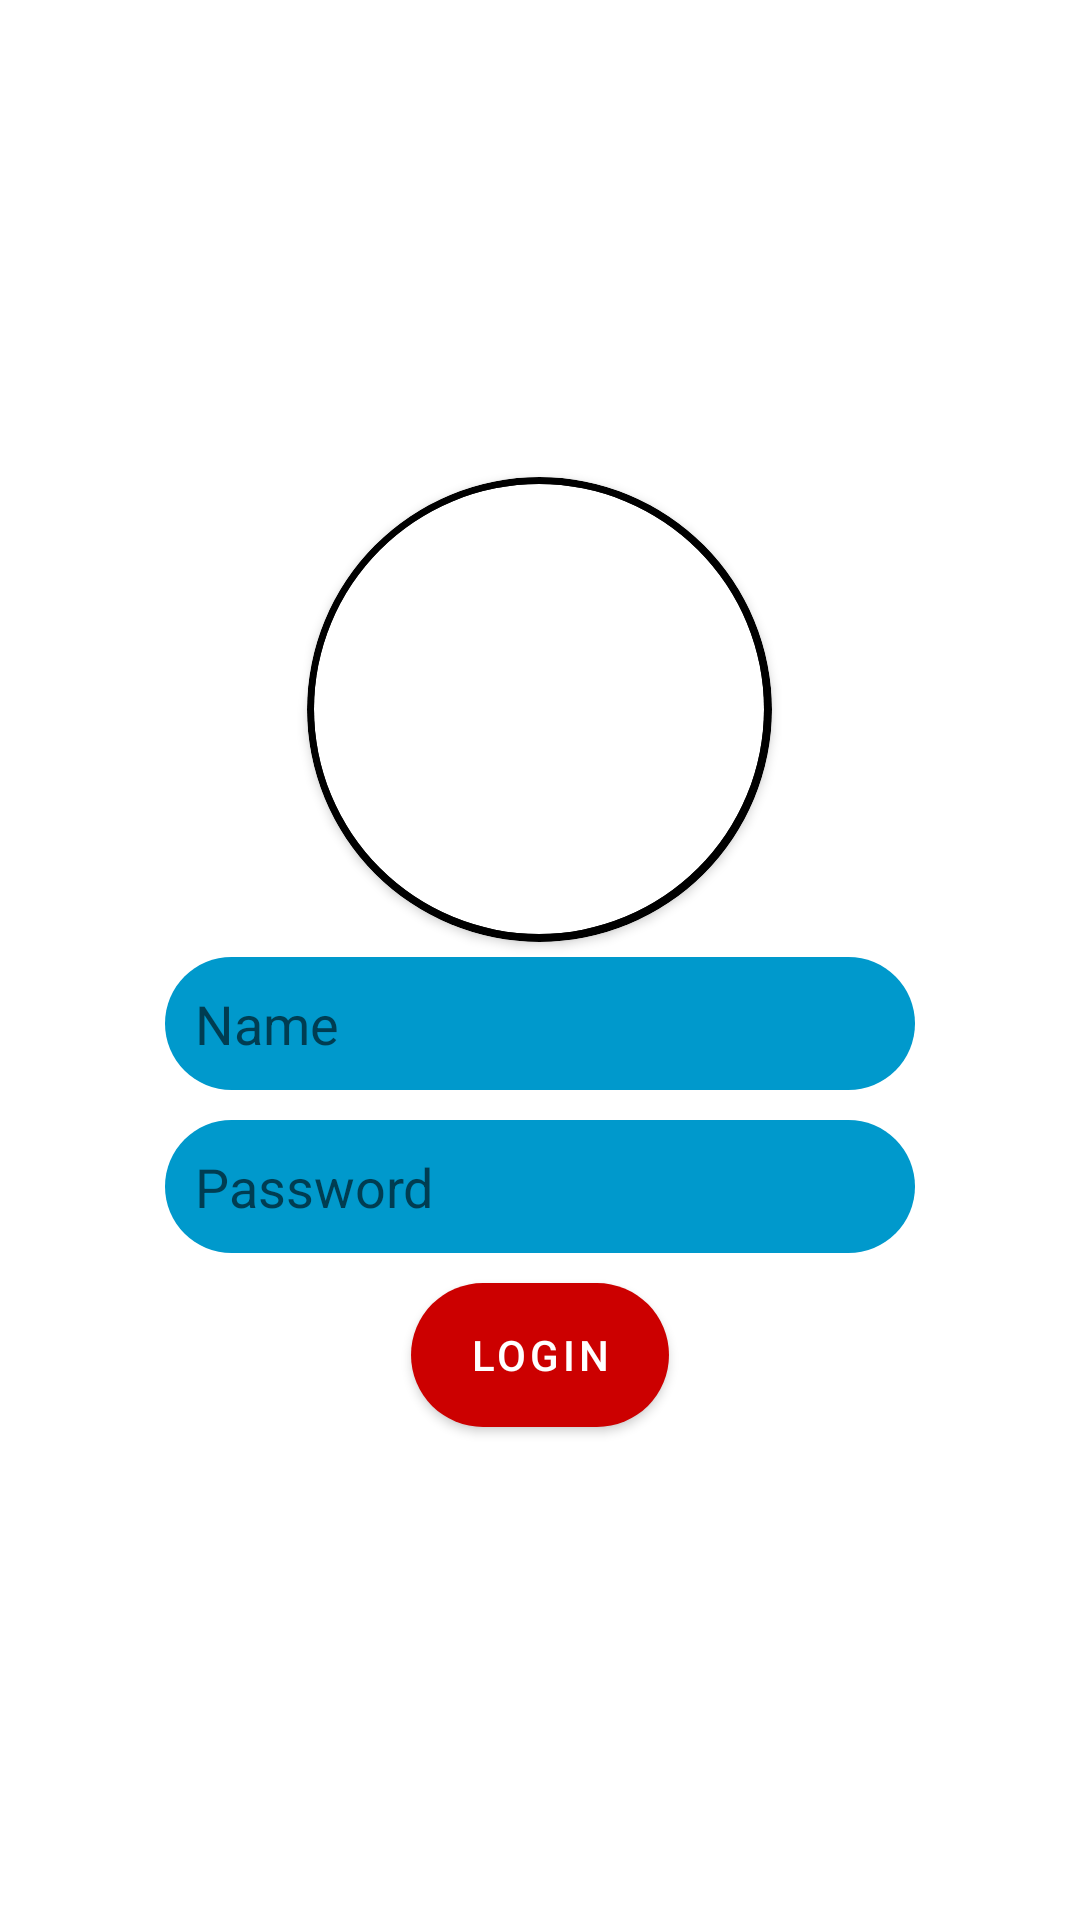

The Android layout XML behind this screen, and the referenced resources:
<!-- AndroidManifest.xml: application theme AppTheme -->
<!-- res/layout/loginpage.xml -->
<RelativeLayout android:layout_width="match_parent" android:layout_height="match_parent" app:layout_behavior="@string/appbar_scrolling_view_behavior" tools:showIn="@layout/LoginPage" android:background="@mipmap/background_photo" xmlns:android="http://schemas.android.com/apk/res/android" xmlns:app="http://schemas.android.com/apk/res-auto" xmlns:tools="http://schemas.android.com/tools"><LinearLayout android:layout_width="match_parent" android:layout_height="match_parent" android:background="@mipmap/background_photo" android:gravity="center" android:orientation="vertical" android:padding="50dp" tools:context="com.androidigniter.loginandregistration.LoginActivity"><androidx.cardview.widget.CardView android:layout_width="155dp" android:layout_height="155dp" app:cardCornerRadius="250dp" app:cardBackgroundColor="@android:color/black"><androidx.cardview.widget.CardView android:layout_width="150dp" android:layout_height="150dp" app:cardCornerRadius="250dp" android:layout_gravity="center"><ImageView android:layout_width="150dp" android:layout_height="150dp" android:src="@drawable/logo_ewizjer2" android:scaleType="centerCrop" /></androidx.cardview.widget.CardView></androidx.cardview.widget.CardView><EditText android:id="@+id/NameLoginEditText" android:layout_width="match_parent" android:layout_height="wrap_content" android:layout_margin="5dp" android:background="@drawable/rounded" android:hint="Name" android:inputType="textPersonName" android:padding="10dp" /><EditText android:id="@+id/PasswordLoginEditText" android:layout_width="match_parent" android:layout_height="wrap_content" android:layout_margin="5dp" android:background="@drawable/rounded" android:hint="Password" android:inputType="textPassword" android:padding="10dp" android:layout_marginBottom="16.5dp" /><Button android:id="@+id/LoginButton" android:layout_width="86.0dp" android:layout_height="wrap_content" android:layout_margin="5dp" android:background="@drawable/rounded" android:text="Login" android:textColor="@android:color/white" android:onClick="LoginOnClick" android:layout_marginBottom="197.0dp" android:layout_marginTop="0.0dp" /></LinearLayout></RelativeLayout>
<!-- resources referenced by this layout -->
<resources>
  <!-- drawable rounded (drawable) -->
  <layer-list xmlns:android="http://schemas.android.com/apk/res/android"><item><shape android:shape="rectangle" android:alpha="12.8"><solid android:color="@android:color/holo_blue_dark" /><corners android:radius="50dp" /></shape></item></layer-list>
  <style name="AppTheme" parent="Theme.MaterialComponents.Light.DarkActionBar"><item name="colorPrimary">@android:color/holo_red_dark</item><item name="colorPrimaryDark">@color/colorPrimaryDark</item><item name="colorAccent">@color/colorAccent</item></style>
  <!-- not gathered from this repository: default colours our renderer supplied (Android Studio template values) -->
  <color name="colorPrimaryDark">#FF3700B3</color>
  <color name="colorAccent">#FF03DAC5</color>
</resources>
